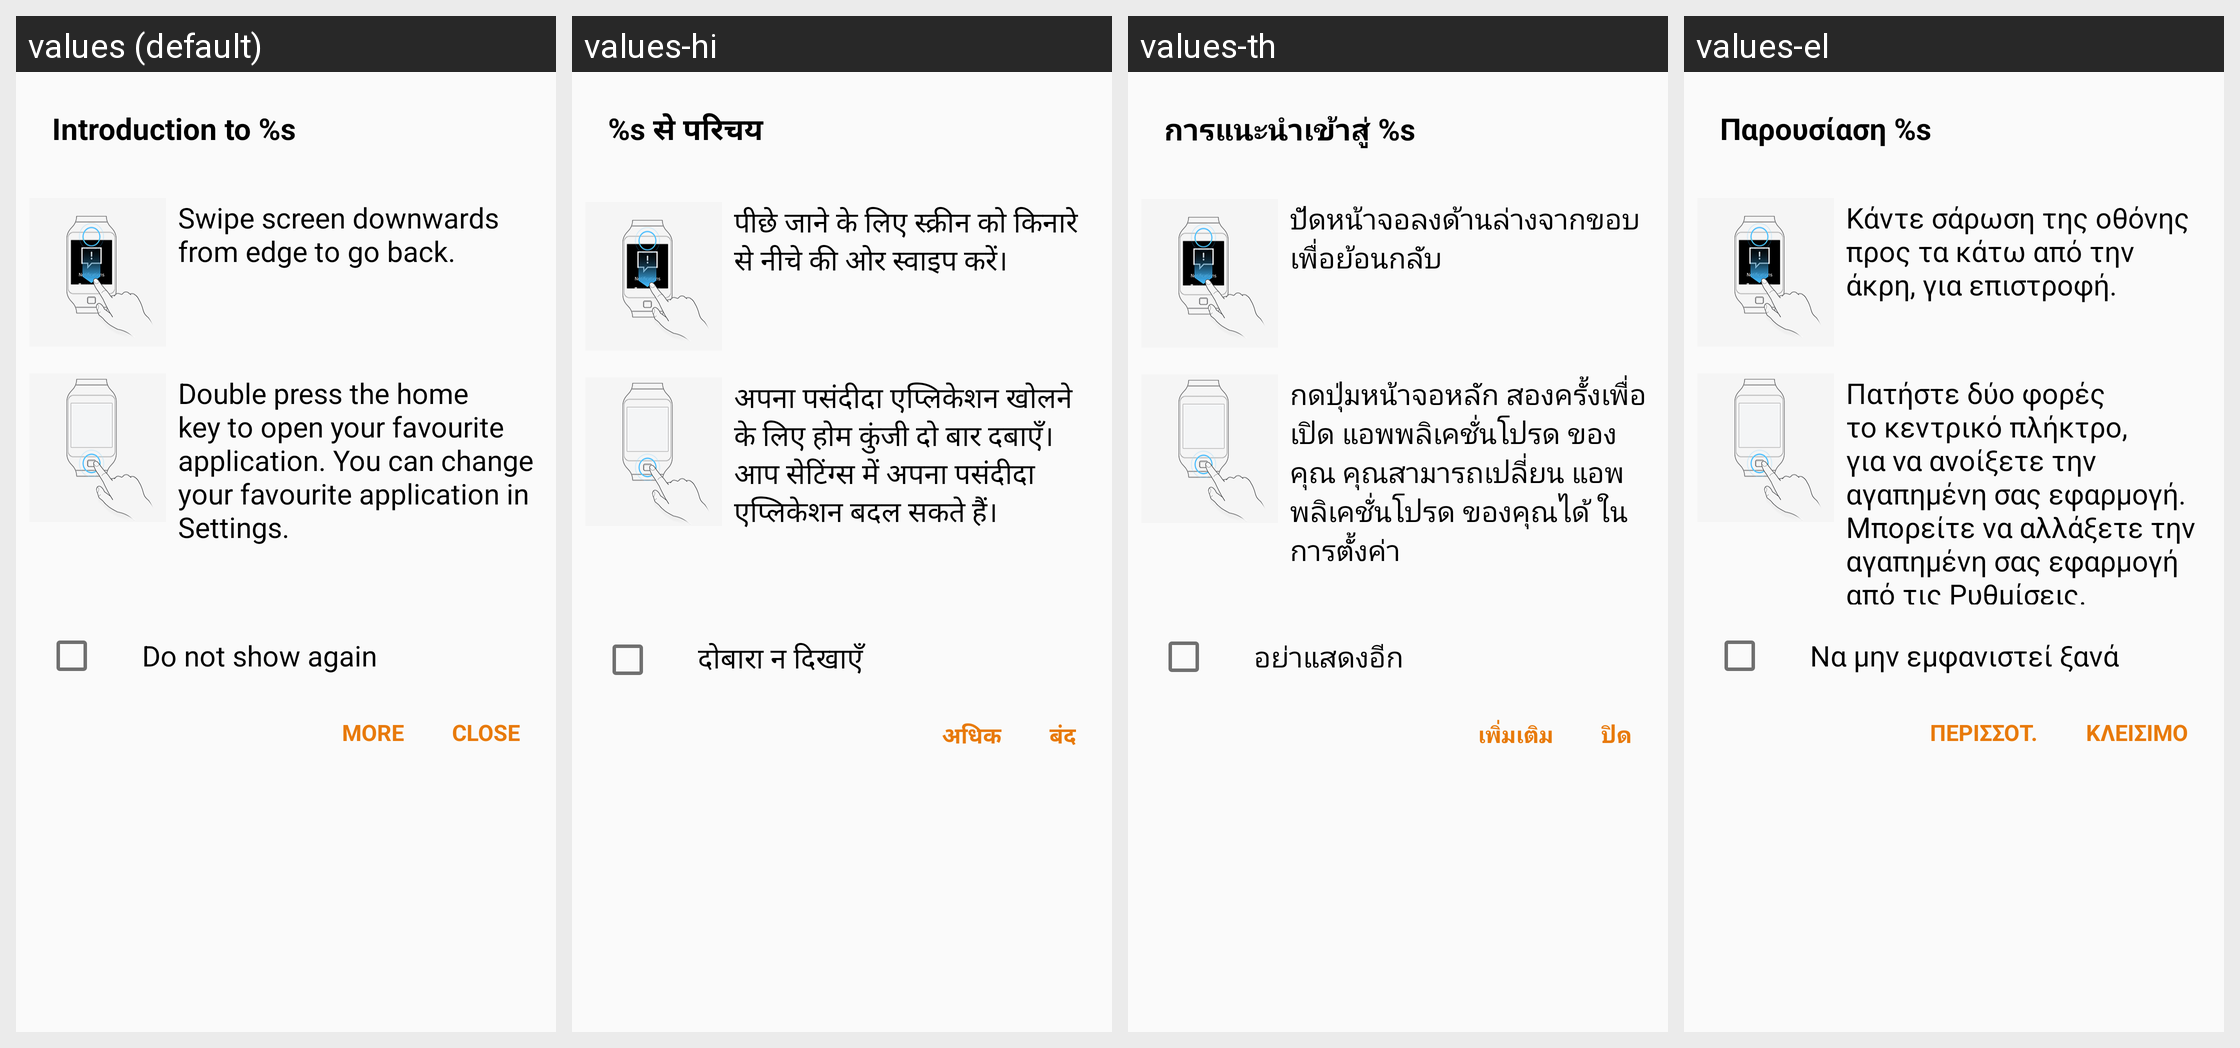

This grid shows one Android layout under several languages. Give, for every string resource on the screen, its name, the default text and each shown locale's text.
Android screen res/layout/dialog_quick_tutorial_australia.xml rendered under 4 locales, left to right: values (default), values-hi, values-th, values-el. Device: Nexus 5 (rendered at 1080×1920; each locale shown at half size, 540×960, under a caption strip naming it); theme WManagerActionBarTheme.
Other locales in the repository, not shown: values-ar, values-as, values-az, values-az-rAZ, values-be, values-be-rBY, values-bg, values-bn, values-bn-rBD, values-bn-rIN, values-bo, values-bs, values-ca, values-cs, values-da, values-de, values-en, values-en-rCA, values-en-rPH, values-en-rUS, values-en-rZG, values-es-rES, values-es-rUS, values-et, values-et-rEE, values-eu, values-eu-rES, values-fa, values-fi, values-fr, values-fr-rCA, values-ga, values-gl, values-gl-rES, values-gu, values-gu-rIN, values-hr, values-hu, values-hy, values-hy-rAM, values-in, values-is, values-is-rIS, values-it, values-iw, values-ja, values-ka, values-ka-rGE, values-kk, values-kk-rKZ, values-km, values-km-rKH, values-kn, values-kn-rIN, values-ko, values-ky, values-ky-rKG, values-lo, values-lo-rLA, values-lt, values-lv, values-mg, values-mk, values-mk-rMK, values-ml, values-ml-rIN, values-mn, values-mn-rMN, values-mr, values-mr-rIN, values-ms, values-ms-rMY, values-my, values-my-rMM, values-my-rZG, values-nb, values-ne, values-ne-rNP, values-nl, values-or, values-pa, values-pa-rIN, values-pl, values-pl-rSP, values-pt-rBR, values-pt-rPT, values-ro, values-ru, values-si, values-si-rLK, values-sk, values-sl, values-sq, values-sq-rAL, values-sr, values-sv, values-ta, values-ta-rIN, values-te, values-te-rIN, values-tg, values-tk, values-tl, values-tr, values-uk, values-ur, values-ur-rPK, values-uz, values-uz-rUZ, values-vi, values-xh, values-zh-rCN, values-zh-rHK, values-zh-rTW, values-zu.
Strings drawn on this screen, with the default value and each locale's value (text and hints the layout hard-codes, and strings that could not be matched under every locale, appear in the picture but are not listed):

quick_tutorial_noti_title
  values: Introduction to %s
  values-hi: %s से परिचय
  values-th: การแนะนำเข้าสู่ %s
  values-el: Παρουσίαση %s

quick_tutorial_to_go_back
  values: Swipe screen downwards from edge to go back.
  values-hi: पीछे जाने के लिए स्क्रीन को किनारे से नीचे की ओर स्वाइप करें।
  values-th: ปัดหน้าจอลงด้านล่างจากขอบ เพื่อย้อนกลับ
  values-el: Κάντε σάρωση της οθόνης προς τα κάτω από την άκρη, για επιστροφή.

quick_tutorial_swipe_downwards
  values: Double press the home key to open your favourite application. You can change your favourite application in Settings.
  values-hi: अपना पसंदीदा एप्लिकेशन खोलने के लिए होम कुंजी दो बार दबाएँ। आप सेटिंग्स में अपना पसंदीदा एप्लिकेशन बदल सकते हैं।
  values-th: กดปุ่มหน้าจอหลัก สองครั้งเพื่อเปิด แอพพลิเคชั่นโปรด ของคุณ คุณสามารถเปลี่ยน แอพพลิเคชั่นโปรด ของคุณได้ ในการตั้งค่า
  values-el: Πατήστε δύο φορές το κεντρικό πλήκτρο, για να ανοίξετε την αγαπημένη σας εφαρμογή. Μπορείτε να αλλάξετε την αγαπημένη σας εφαρμογή από τις Ρυθμίσεις.

smartrelay_not_show
  values: Do not show again
  values-hi: दोबारा न दिखाएँ
  values-th: อย่าแสดงอีก
  values-el: Να μην εμφανιστεί ξανά

more
  values: More
  values-hi: अधिक
  values-th: เพิ่ม​เติม
  values-el: Περισσότ.

close
  values: Close
  values-hi: बंद
  values-th: ปิด
  values-el: Κλείσιμο
